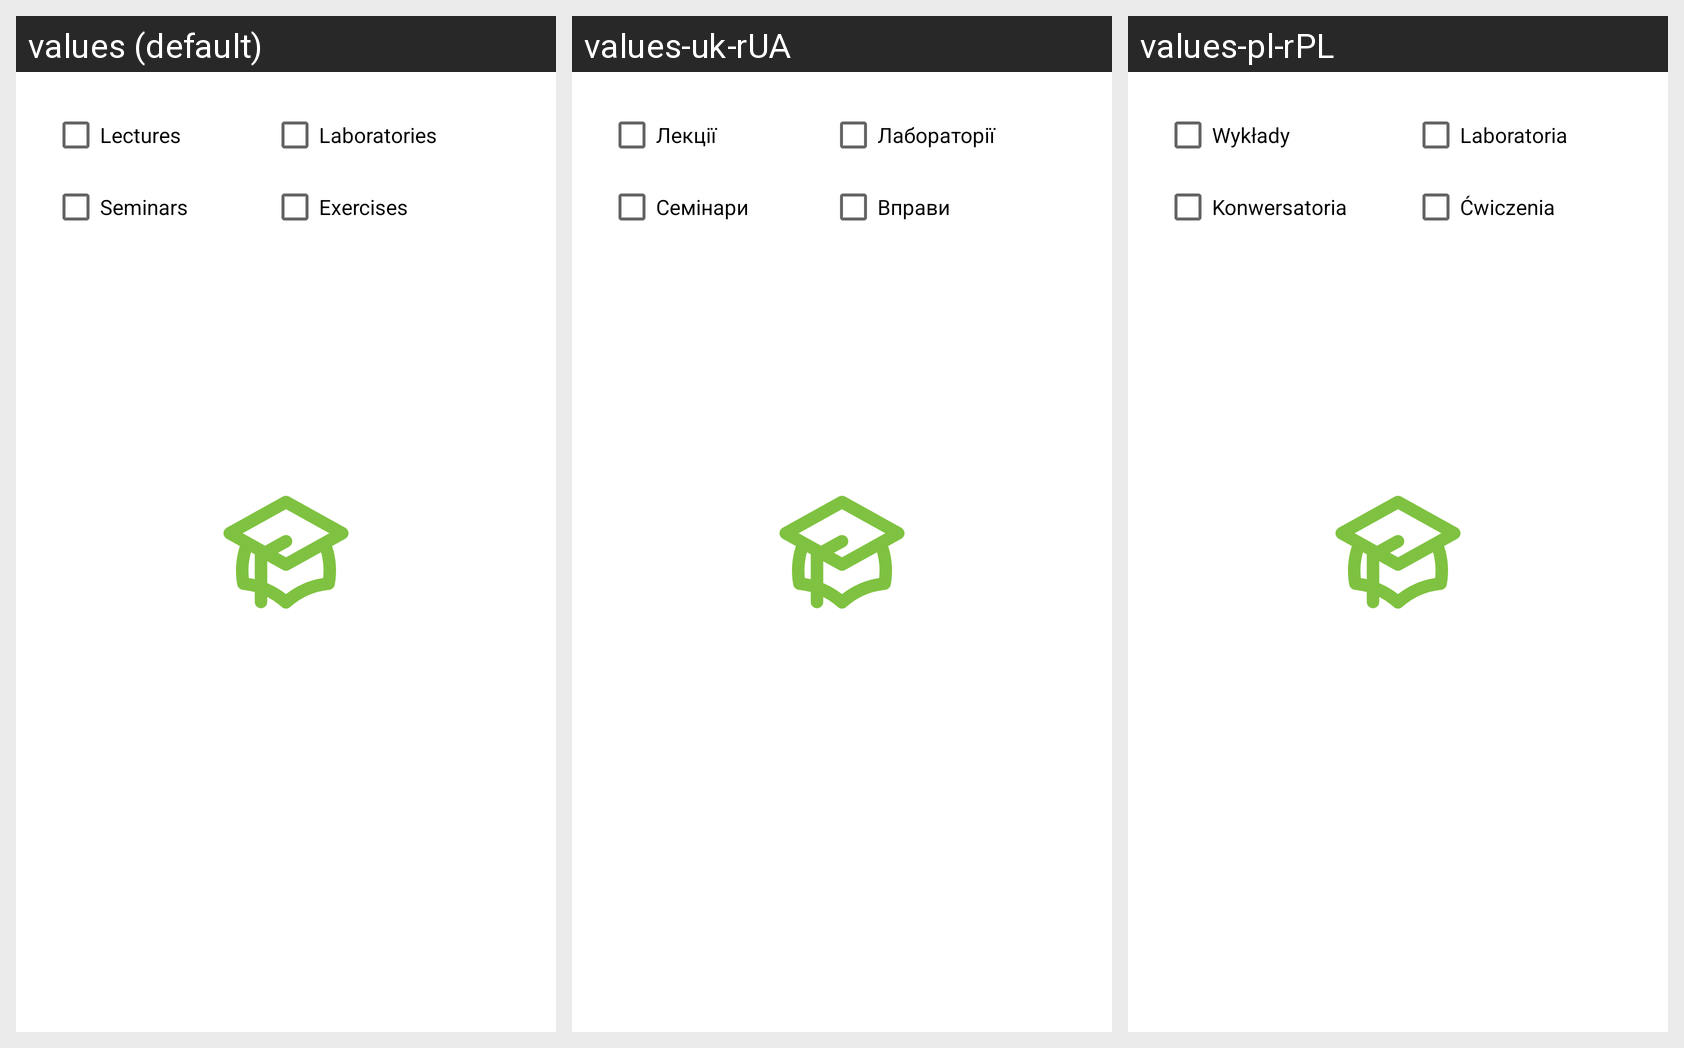

The Android screen above is rendered under several locales of the same app. Produce the string resources it draws, with the default and per-locale values.
Android screen res/layout/dialog_schedule_filter.xml rendered under 3 locales, left to right: values (default), values-uk-rUA, values-pl-rPL. Device: Nexus 5 (rendered at 1080×1920; each locale shown at half size, 540×960, under a caption strip naming it); theme Theme.WSEIDziekanat.
Strings drawn on this screen, with the default value and each locale's value (text and hints the layout hard-codes, and strings that could not be matched under every locale, appear in the picture but are not listed):

lectures
  values: Lectures
  values-uk-rUA: Лекції
  values-pl-rPL: Wykłady

seminars
  values: Seminars
  values-uk-rUA: Семінари
  values-pl-rPL: Konwersatoria

laboratories
  values: Laboratories
  values-uk-rUA: Лабораторії
  values-pl-rPL: Laboratoria

exercises
  values: Exercises
  values-uk-rUA: Вправи
  values-pl-rPL: Ćwiczenia
